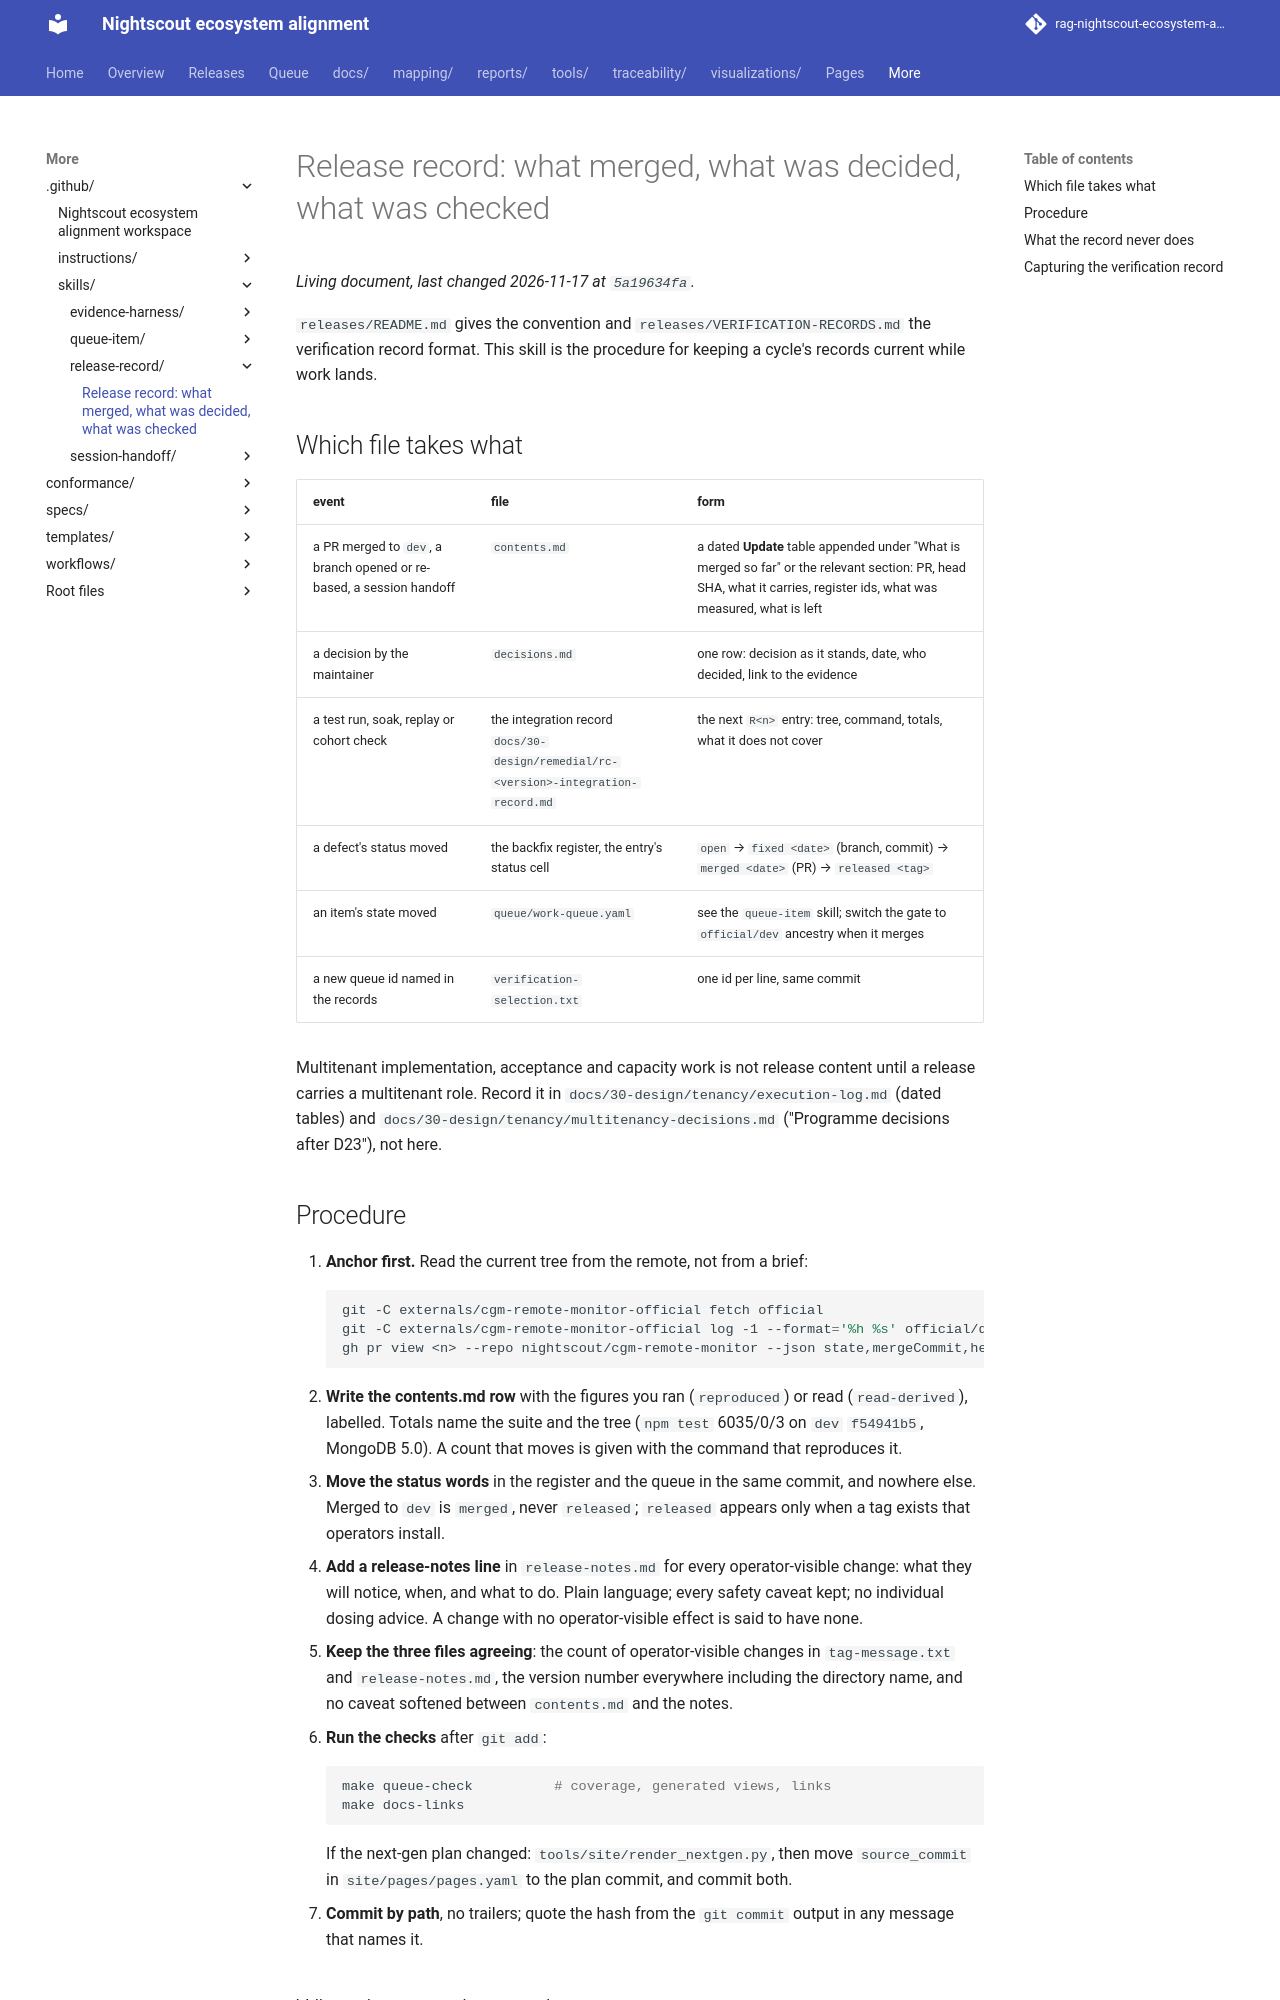

repository: bewest/rag-nightscout-ecosystem-alignment · page: .github/skills/release-record/SKILL.html · generator: mkdocs

---
name: release-record
description: Record a merge, a maintainer decision, a test run or a cohort check in the release directory (releases/<product>-<version>/) and keep the backfix register's status words and the queue's states consistent with it. Use whenever a PR merges to dev, a decision is taken, a V&V run completes, or a session hands off programme state. The release records are the state of record for a cycle; overview pages and progress.md are not.
---

# Release record: what merged, what was decided, what was checked

`releases/README.md` gives the convention and `releases/VERIFICATION-RECORDS.md` the verification
record format. This skill is the procedure for keeping a cycle's records current while work lands.

## Which file takes what

| event | file | form |
|---|---|---|
| a PR merged to `dev`, a branch opened or re-based, a session handoff | `contents.md` | a dated **Update** table appended under "What is merged so far" or the relevant section: PR, head SHA, what it carries, register ids, what was measured, what is left |
| a decision by the maintainer | `decisions.md` | one row: decision as it stands, date, who decided, link to the evidence |
| a test run, soak, replay or cohort check | the integration record `docs/30-design/remedial/rc-<version>-integration-record.md` | the next `R<n>` entry: tree, command, totals, what it does not cover |
| a defect's status moved | the backfix register, the entry's status cell | `open` → `fixed <date>` (branch, commit) → `merged <date>` (PR) → `released <tag>` |
| an item's state moved | `queue/work-queue.yaml` | see the `queue-item` skill; switch the gate to `official/dev` ancestry when it merges |
| a new queue id named in the records | `verification-selection.txt` | one id per line, same commit |

Multitenant implementation, acceptance and capacity work is not release content until a release
carries a multitenant role. Record it in `docs/30-design/tenancy/execution-log.md` (dated tables) and
`docs/30-design/tenancy/multitenancy-decisions.md` ("Programme decisions after D23"), not here.
